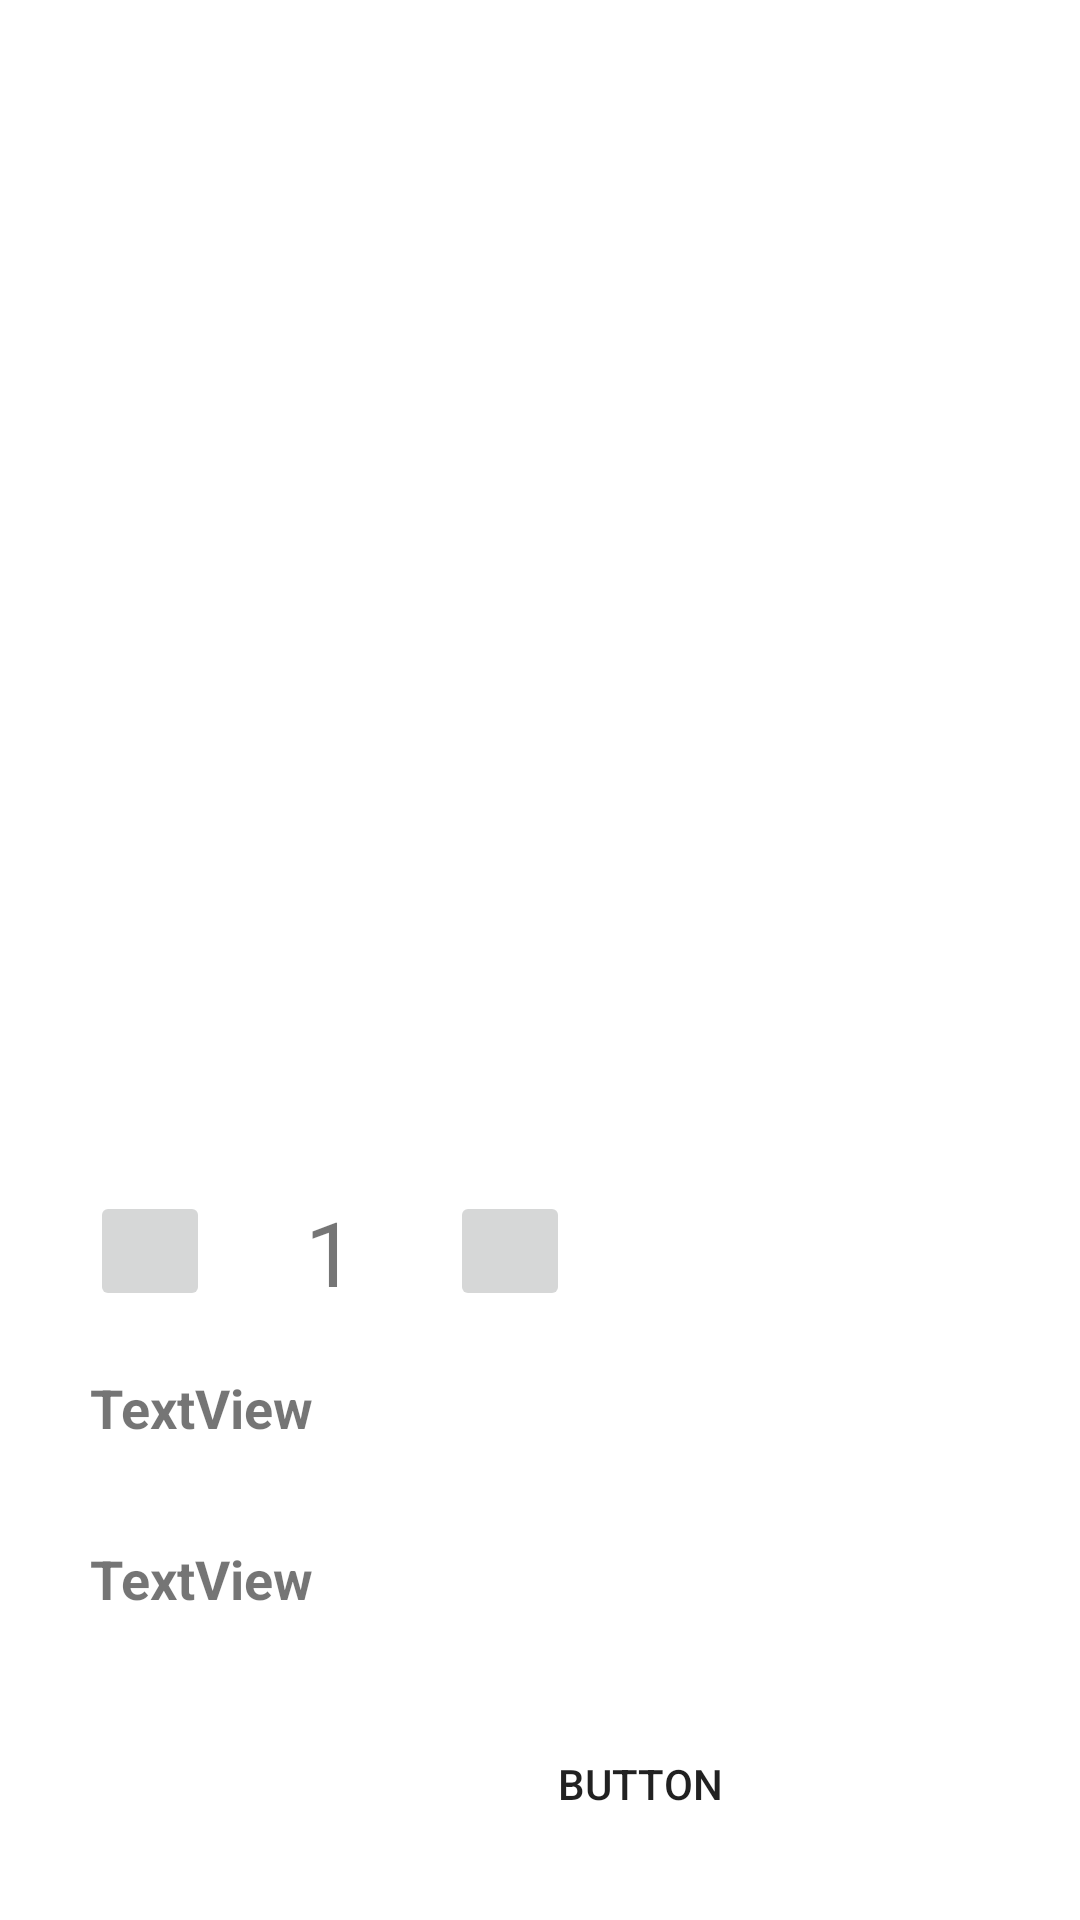

Android layout source for this screen:
<!-- AndroidManifest.xml: application theme Theme.OTKTGK_Andoird -->
<!-- res/layout/activity_chi_tiet_sab_pham.xml -->
<?xml version="1.0" encoding="utf-8"?>
<androidx.constraintlayout.widget.ConstraintLayout xmlns:android="http://schemas.android.com/apk/res/android"
    xmlns:app="http://schemas.android.com/apk/res-auto"
    xmlns:tools="http://schemas.android.com/tools"
    android:layout_width="match_parent"
    android:layout_height="match_parent">

    <androidx.constraintlayout.widget.Guideline
        android:id="@+id/guideline4"
        android:layout_width="wrap_content"
        android:layout_height="wrap_content"
        android:orientation="horizontal"
        app:layout_constraintGuide_percent="0.5"/>

    <ImageView
        android:id="@+id/imgProduct"
        android:layout_width="0dp"
        android:layout_height="0dp"
        app:layout_constraintBottom_toTopOf="@+id/guideline4"
        app:layout_constraintEnd_toEndOf="parent"
        app:layout_constraintStart_toStartOf="parent"
        app:layout_constraintTop_toTopOf="parent"
        tools:srcCompat="@tools:sample/avatars" />

    <TextView
        android:id="@+id/txtProductNameDetail"
        android:layout_width="212dp"
        android:layout_height="37dp"
        android:layout_marginStart="30dp"
        android:layout_marginLeft="30dp"
        android:layout_marginTop="20dp"
        android:textSize="18sp"
        android:textStyle="bold"
        app:layout_constraintStart_toStartOf="parent"
        app:layout_constraintTop_toTopOf="@+id/guideline4" />

    <TextView
        android:id="@+id/txrPriceDetail"
        android:layout_width="71dp"
        android:layout_height="37dp"
        android:layout_marginEnd="30dp"
        android:layout_marginRight="30dp"
        android:textSize="24sp"
        android:textStyle="bold"
        app:layout_constraintBottom_toBottomOf="@+id/txtProductNameDetail"
        app:layout_constraintEnd_toEndOf="parent"
        app:layout_constraintTop_toTopOf="@+id/txtProductNameDetail"
        app:layout_constraintVertical_bias="0.0" />

    <ImageButton
        android:id="@+id/imbIncrease"
        android:layout_width="40dp"
        android:layout_height="40dp"
        android:layout_marginTop="20dp"
        app:layout_constraintEnd_toEndOf="@+id/txtProductNameDetail"
        app:layout_constraintHorizontal_bias="0.0"
        app:layout_constraintStart_toStartOf="@+id/txtProductNameDetail"
        app:layout_constraintTop_toBottomOf="@+id/txtProductNameDetail" />

    <TextView
        android:id="@+id/txtQuanjtity"
        android:layout_width="40dp"
        android:layout_height="40dp"
        android:layout_marginStart="20dp"
        android:layout_marginLeft="20dp"
        android:gravity="center"
        android:text="1"
        android:textSize="30sp"
        app:layout_constraintBottom_toBottomOf="@+id/imbIncrease"
        app:layout_constraintStart_toEndOf="@+id/imbIncrease"
        app:layout_constraintTop_toTopOf="@+id/imbIncrease"
        app:layout_constraintVertical_bias="0.0" />

    <ImageButton
        android:id="@+id/imbSub"
        android:layout_width="40dp"
        android:layout_height="40dp"
        android:layout_marginStart="20dp"
        android:layout_marginLeft="20dp"
        app:layout_constraintBottom_toBottomOf="@+id/txtQuanjtity"
        app:layout_constraintStart_toEndOf="@+id/txtQuanjtity"
        app:layout_constraintTop_toTopOf="@+id/txtQuanjtity" />

    <TextView
        android:id="@+id/txtDetail"
        android:layout_width="212dp"
        android:layout_height="37dp"
        android:layout_marginTop="20dp"
        android:text="TextView"
        android:textSize="18sp"
        android:textStyle="bold"
        app:layout_constraintEnd_toEndOf="@+id/imbIncrease"
        app:layout_constraintHorizontal_bias="0.0"
        app:layout_constraintStart_toStartOf="@+id/imbIncrease"
        app:layout_constraintTop_toBottomOf="@+id/imbIncrease" />

    <TextView
        android:id="@+id/txtProductDetail"
        android:layout_width="367dp"
        android:layout_height="94dp"
        android:layout_marginTop="20dp"
        android:text="TextView"
        android:textSize="18sp"
        android:textStyle="bold"
        app:layout_constraintEnd_toEndOf="@+id/txtDetail"
        app:layout_constraintHorizontal_bias="0.0"
        app:layout_constraintStart_toStartOf="@+id/txtDetail"
        app:layout_constraintTop_toBottomOf="@+id/txtDetail" />

    <Button
        android:id="@+id/bttAddToCart"
        android:layout_width="0dp"
        android:layout_height="51dp"
        android:layout_marginBottom="20dp"
        android:background="@drawable/custom_button"
        android:text="Button"
        app:layout_constraintBottom_toBottomOf="parent"
        app:layout_constraintEnd_toEndOf="@+id/txtProductDetail"
        app:layout_constraintStart_toStartOf="@+id/txtProductDetail" />
</androidx.constraintlayout.widget.ConstraintLayout>
<!-- resources referenced by this layout -->
<resources>
  <style name="Theme.OTKTGK_Andoird" parent="Theme.MaterialComponents.DayNight.DarkActionBar">
          
          <item name="colorPrimary">@color/purple_500</item>
          <item name="colorPrimaryVariant">@color/purple_700</item>
          <item name="colorOnPrimary">@color/white</item>
          
          <item name="colorSecondary">@color/teal_200</item>
          <item name="colorSecondaryVariant">@color/teal_700</item>
          <item name="colorOnSecondary">@color/black</item>
          
          <item name="android:statusBarColor" tools:targetApi="l">?attr/colorPrimaryVariant</item>
          
      </style>
  <!-- not gathered from this repository: default colours our renderer supplied (Android Studio template values) -->
  <color name="purple_500">#FF6200EE</color>
  <color name="purple_700">#FF3700B3</color>
  <color name="teal_200">#FF03DAC5</color>
  <color name="teal_700">#FF018786</color>
  <color name="black">#FF000000</color>
  <color name="white">#FFFFFFFF</color>
</resources>
